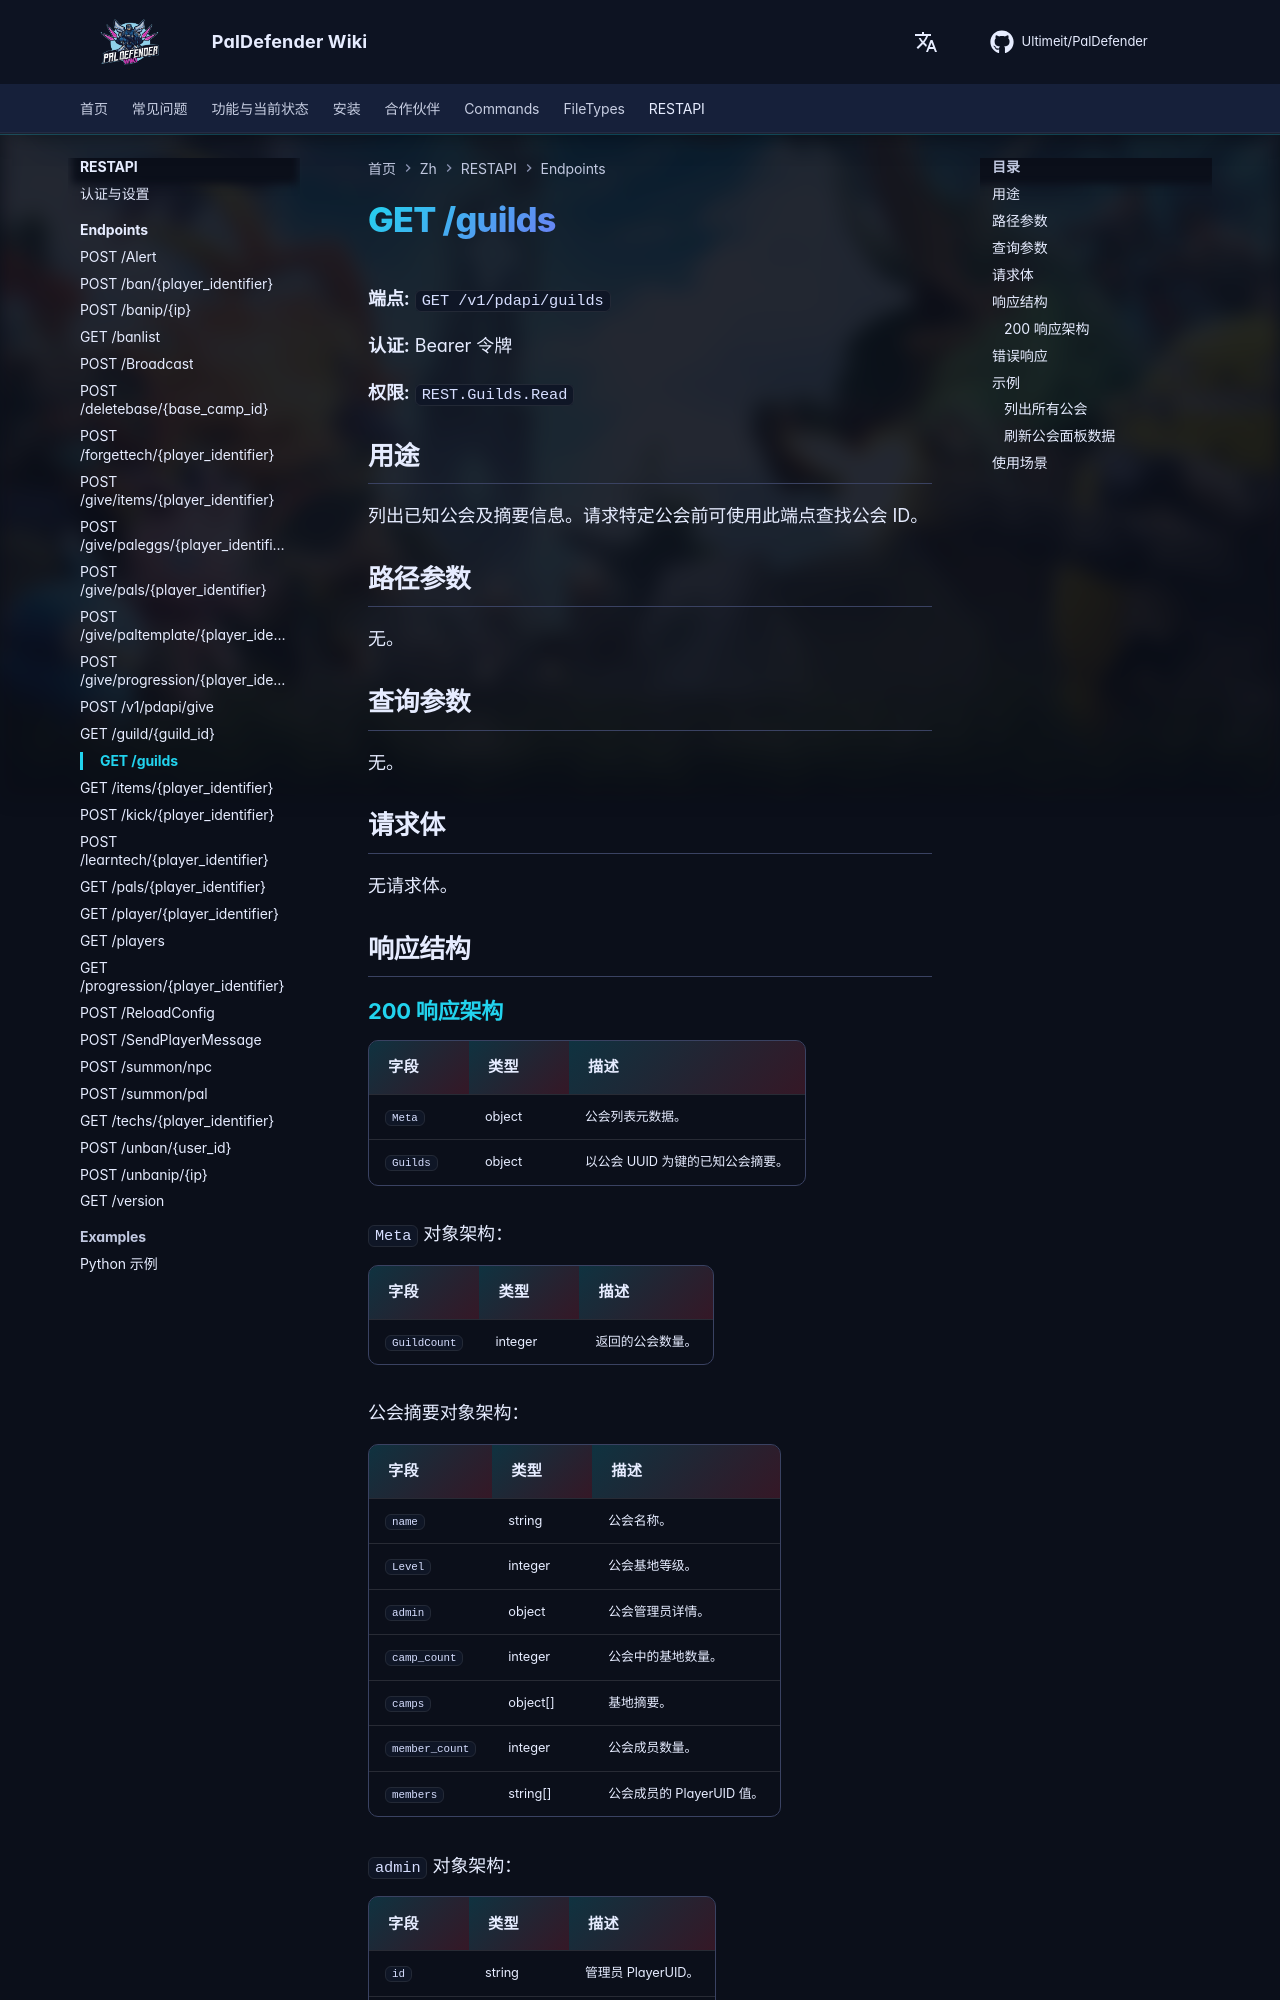

repository: Ultimeit/PalDefender · page: zh/RESTAPI/Endpoints/guilds/index.html · generator: mkdocs

# GET /guilds



**端点:** `GET /v1/pdapi/guilds`

**认证:** Bearer 令牌

**权限:** `REST.Guilds.Read`

## 用途

列出已知公会及摘要信息。请求特定公会前可使用此端点查找公会 ID。

## 路径参数

无。

## 查询参数

无。

## 请求体

无请求体。

## 响应结构

--8<-- "_snippets/zh/restapi/schemas/guilds.md"
